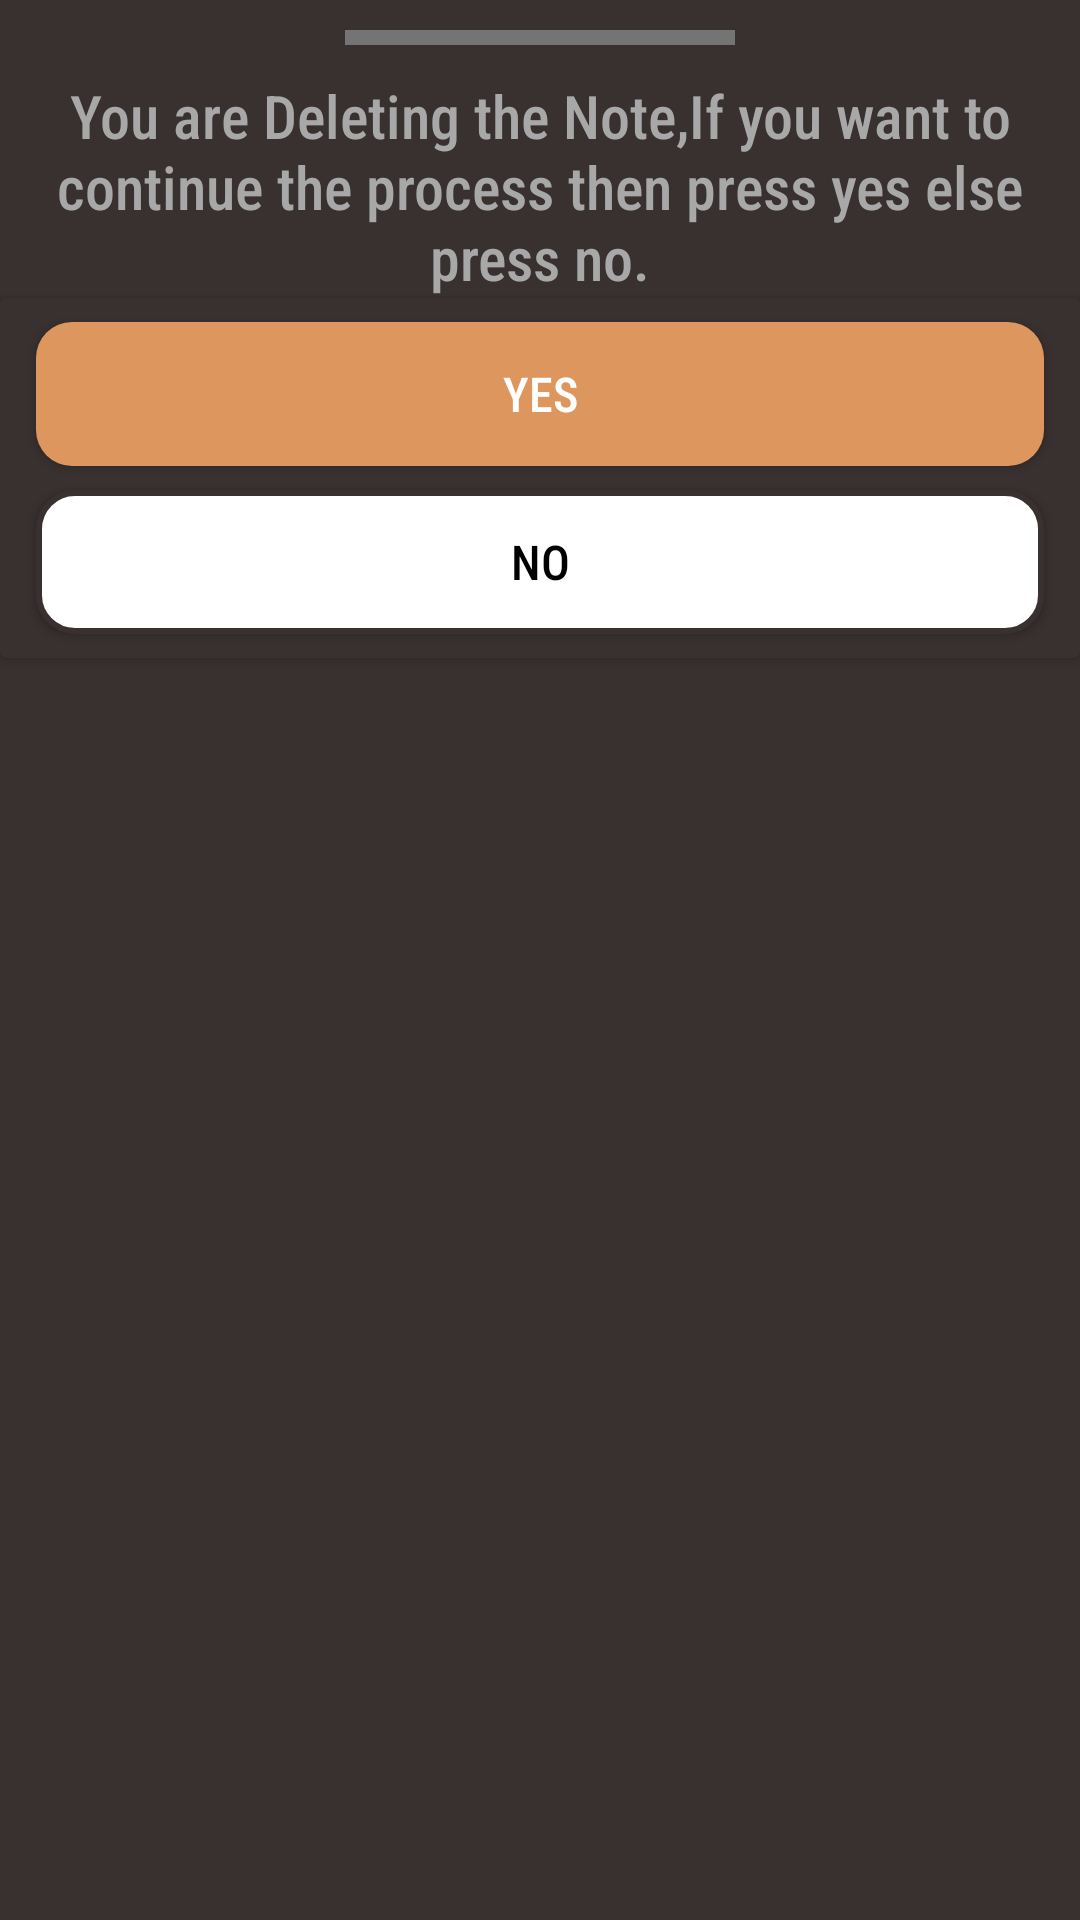

Here is an Android app screen rendered from its layout file. Give the layout XML and the strings, colors and styles it references.
<!-- AndroidManifest.xml: application theme Base.Theme.MovieApp -->
<!-- res/layout/delete_dialog.xml -->
<?xml version="1.0" encoding="utf-8"?>
<LinearLayout
    xmlns:android="http://schemas.android.com/apk/res/android"
    android:layout_width="match_parent"
    android:orientation="vertical"
    android:background="@color/background_color"
    android:layout_height="wrap_content">

    <View
        android:layout_width="130dp"
        android:layout_height="5dp"
        android:background="#747474"
        android:layout_margin="10dp"
        android:layout_gravity="center"/>
    <TextView
        android:layout_width="match_parent"
        android:layout_height="wrap_content"
        android:text="@string/you_are_deleting_the_note_if_you_want_to_continue_the_process_then_press_yes_else_press_no"
        android:layout_marginHorizontal="12dp"
        android:gravity="center"
        android:textSize="20sp"
        android:fontFamily="sans-serif-condensed-medium"
        android:textColor="#A8A8A8"/>
    <androidx.cardview.widget.CardView
        android:layout_width="match_parent"
        android:backgroundTint="@color/background_color"
        android:layout_height="wrap_content">
        <LinearLayout
            android:layout_width="match_parent"
            android:layout_height="match_parent"
            android:orientation="vertical">

            <androidx.appcompat.widget.AppCompatButton
                android:layout_width="match_parent"
                android:layout_height="wrap_content"
                android:text="@string/yes"
                android:textSize="16sp"
                android:id="@+id/on_press_yes"
                android:background="@drawable/btn_bg"
                android:layout_marginHorizontal="12dp"
                android:layout_marginTop="8dp"
                android:fontFamily="sans-serif-condensed-medium"
                android:textColor="@color/white"/>
            <androidx.appcompat.widget.AppCompatButton
                android:layout_width="match_parent"
                android:layout_height="wrap_content"
                android:layout_marginHorizontal="12dp"
                android:layout_marginVertical="8dp"
                android:text="@string/no"
                android:textSize="16sp"
                android:id="@+id/on_press_no"
                android:textColor="@color/black"
                android:background="@drawable/dialog_btn_bg_no"
                android:fontFamily="sans-serif-condensed-medium"/>

        </LinearLayout>

    </androidx.cardview.widget.CardView>


</LinearLayout>
<!-- resources referenced by this layout -->
<resources>
  <color name="background_color">#393030</color>
  <color name="black">#FF000000</color>
  <color name="white">#FFFFFFFF</color>
  <!-- drawable btn_bg (drawable) -->
  <?xml version="1.0" encoding="utf-8"?>
  <shape xmlns:android="http://schemas.android.com/apk/res/android">
     <solid android:color="@color/primaryColor"/>
      <corners android:radius="12dp"/>
  </shape>
  <!-- drawable dialog_btn_bg_no (drawable) -->
  <?xml version="1.0" encoding="utf-8"?>
  <shape xmlns:android="http://schemas.android.com/apk/res/android">
    <stroke android:color="@color/background_color" android:width="2dp"/>
     <solid android:color="@color/white"/>
    <corners android:radius="12dp"/>
  </shape>
  <string name="no">No</string>
  <string name="yes">Yes</string>
  <string name="you_are_deleting_the_note_if_you_want_to_continue_the_process_then_press_yes_else_press_no">You are Deleting the Note,If you want to continue the process then press yes else press no.</string>
  <style name="Base.Theme.MovieApp" parent="Theme.MaterialComponents.Light.DarkActionBar">
          
           <item name="colorPrimary">@color/primaryColor</item>
      </style>
  <color name="primaryColor">#DD975E</color>
</resources>
